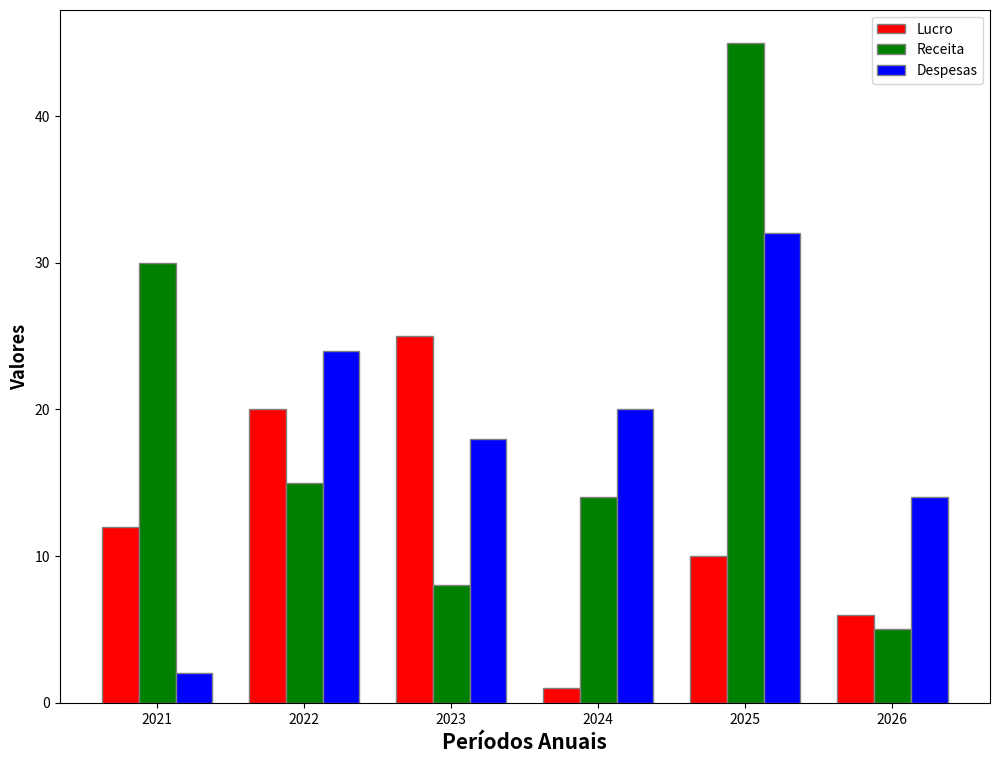

Write the Python code that produced this figure.
import matplotlib.pyplot as plt
import numpy as np

barWidth = 0.25

fig = plt.subplots(figsize=(12, 9))

Lucro = [12, 20, 25, 1, 10, 6]
Receita = [30, 15, 8, 14, 45, 5]
Despesas = [2, 24, 18, 20, 32, 14]

br1 = np.arange(len(Lucro))
br2 = [x + barWidth for x in br1]
br3 = [x + barWidth for x in br2]

plt.bar(br1, Lucro, color='r', width=barWidth,
        edgecolor='grey', label='Lucro')
plt.bar(br2, Receita, color='g', width=barWidth,
        edgecolor='grey', label='Receita')
plt.bar(br3, Despesas, color='b', width=barWidth,
        edgecolor='grey', label='Despesas')

plt.xlabel('Períodos Anuais', fontweight='bold', fontsize=15)
plt.ylabel('Valores', fontweight='bold', fontsize=13)

plt.xticks(
    [r + barWidth for r in range(len(Lucro))],
    ['2021', '2022', '2023', '2024', '2025', '2026']
)

plt.legend()
plt.show()
